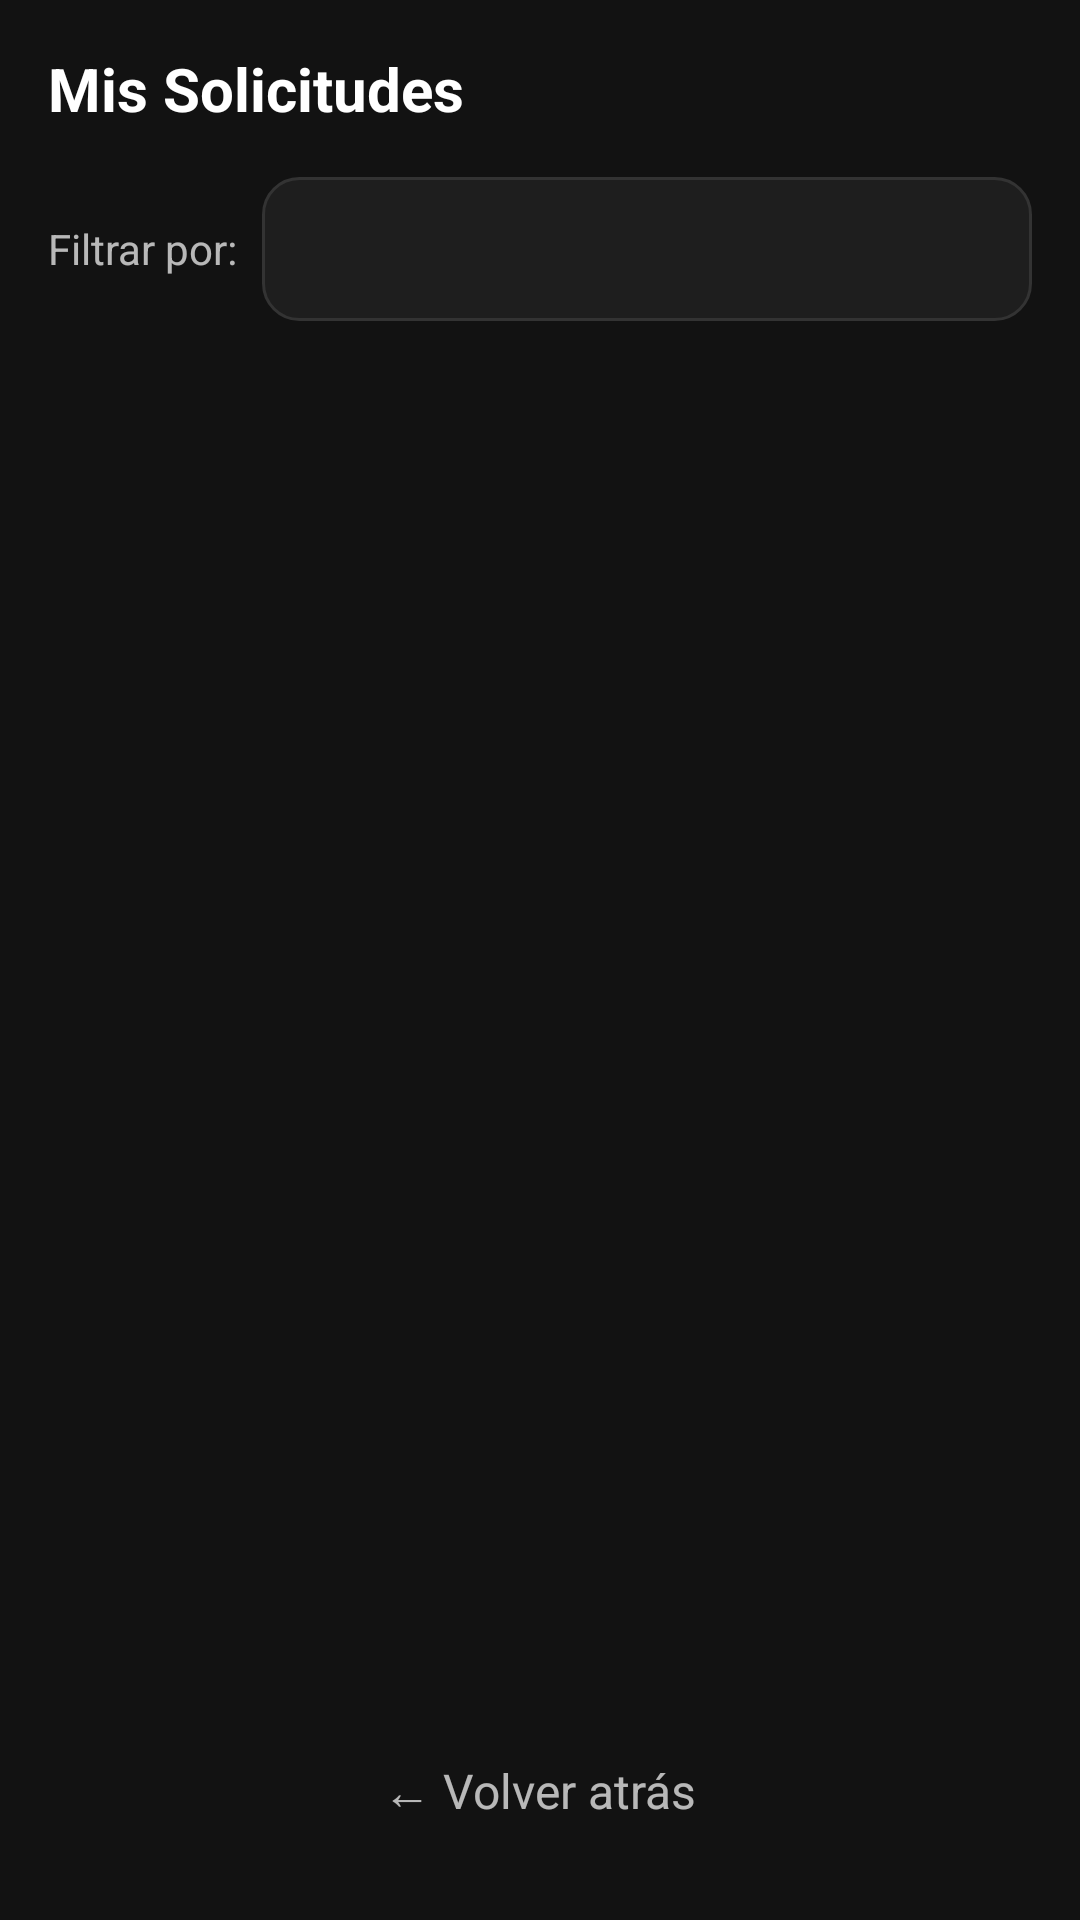

Android layout source for this screen:
<!-- AndroidManifest.xml: application theme Theme.GranZonaMarciana -->
<!-- res/layout/activity_my_applications.xml -->
<?xml version="1.0" encoding="utf-8"?>
<LinearLayout xmlns:android="http://schemas.android.com/apk/res/android"
    android:layout_width="match_parent"
    android:layout_height="match_parent"
    android:background="@color/background_dark"
    android:orientation="vertical">

    <LinearLayout
        android:layout_width="match_parent"
        android:layout_height="wrap_content"
        android:orientation="horizontal"
        android:gravity="center_vertical"
        android:padding="16dp">

        <TextView
            android:layout_width="wrap_content"
            android:layout_height="wrap_content"
            android:text="Mis Solicitudes"
            android:textColor="@color/white"
            android:textSize="20sp"
            android:textStyle="bold"/>
    </LinearLayout>

    <LinearLayout
        android:layout_width="match_parent"
        android:layout_height="wrap_content"
        android:orientation="horizontal"
        android:paddingHorizontal="16dp"
        android:paddingBottom="8dp"
        android:gravity="center_vertical">

        <TextView
            android:layout_width="wrap_content"
            android:layout_height="wrap_content"
            android:text="Filtrar por:"
            android:textColor="@color/text_secondary"
            android:layout_marginEnd="8dp"/>

        <Spinner
            android:id="@+id/spEdicionFilter"
            android:layout_width="match_parent"
            android:layout_height="48dp"
            android:background="@drawable/edittext_background"
            android:spinnerMode="dropdown"/>
    </LinearLayout>

    <ListView
        android:id="@+id/lvApplications"
        android:layout_width="match_parent"
        android:layout_height="0dp"
        android:layout_weight="1"
        android:divider="@android:color/transparent"
        android:dividerHeight="8dp"
        android:padding="8dp"
        android:clipToPadding="false" />

    <TextView
        android:id="@+id/tvEmptyList"
        android:layout_width="match_parent"
        android:layout_height="0dp"
        android:layout_weight="1"
        android:text="No hay solicitudes para esta selección."
        android:gravity="center"
        android:textColor="@color/text_secondary"
        android:visibility="gone"/>

    <TextView
        android:id="@+id/tvBack"
        android:layout_width="wrap_content"
        android:layout_height="wrap_content"
        android:text="← Volver atrás"
        android:textColor="@color/text_secondary"
        android:textSize="16sp"
        android:padding="16dp"
        android:layout_gravity="center_horizontal"
        android:clickable="true"
        android:focusable="true"
        android:background="?attr/selectableItemBackgroundBorderless"
        android:layout_marginBottom="16dp"/>

</LinearLayout>
<!-- resources referenced by this layout -->
<resources>
  <color name="background_dark">#121212</color>
  <color name="text_secondary">#B3FFFFFF</color>
  <color name="white">#FFFFFF</color>
  <!-- drawable edittext_background (drawable) -->
  <shape xmlns:android="http://schemas.android.com/apk/res/android">
      <solid android:color="#1E1E1E" /> <corners android:radius="12dp" />
      <stroke android:width="1dp" android:color="#333333" />
  </shape>
  <style name="Theme.GranZonaMarciana" parent="Base.Theme.GranZonaMarciana" />
  <style name="Base.Theme.GranZonaMarciana" parent="Theme.Material3.DayNight.NoActionBar">
          
          
      </style>
</resources>
